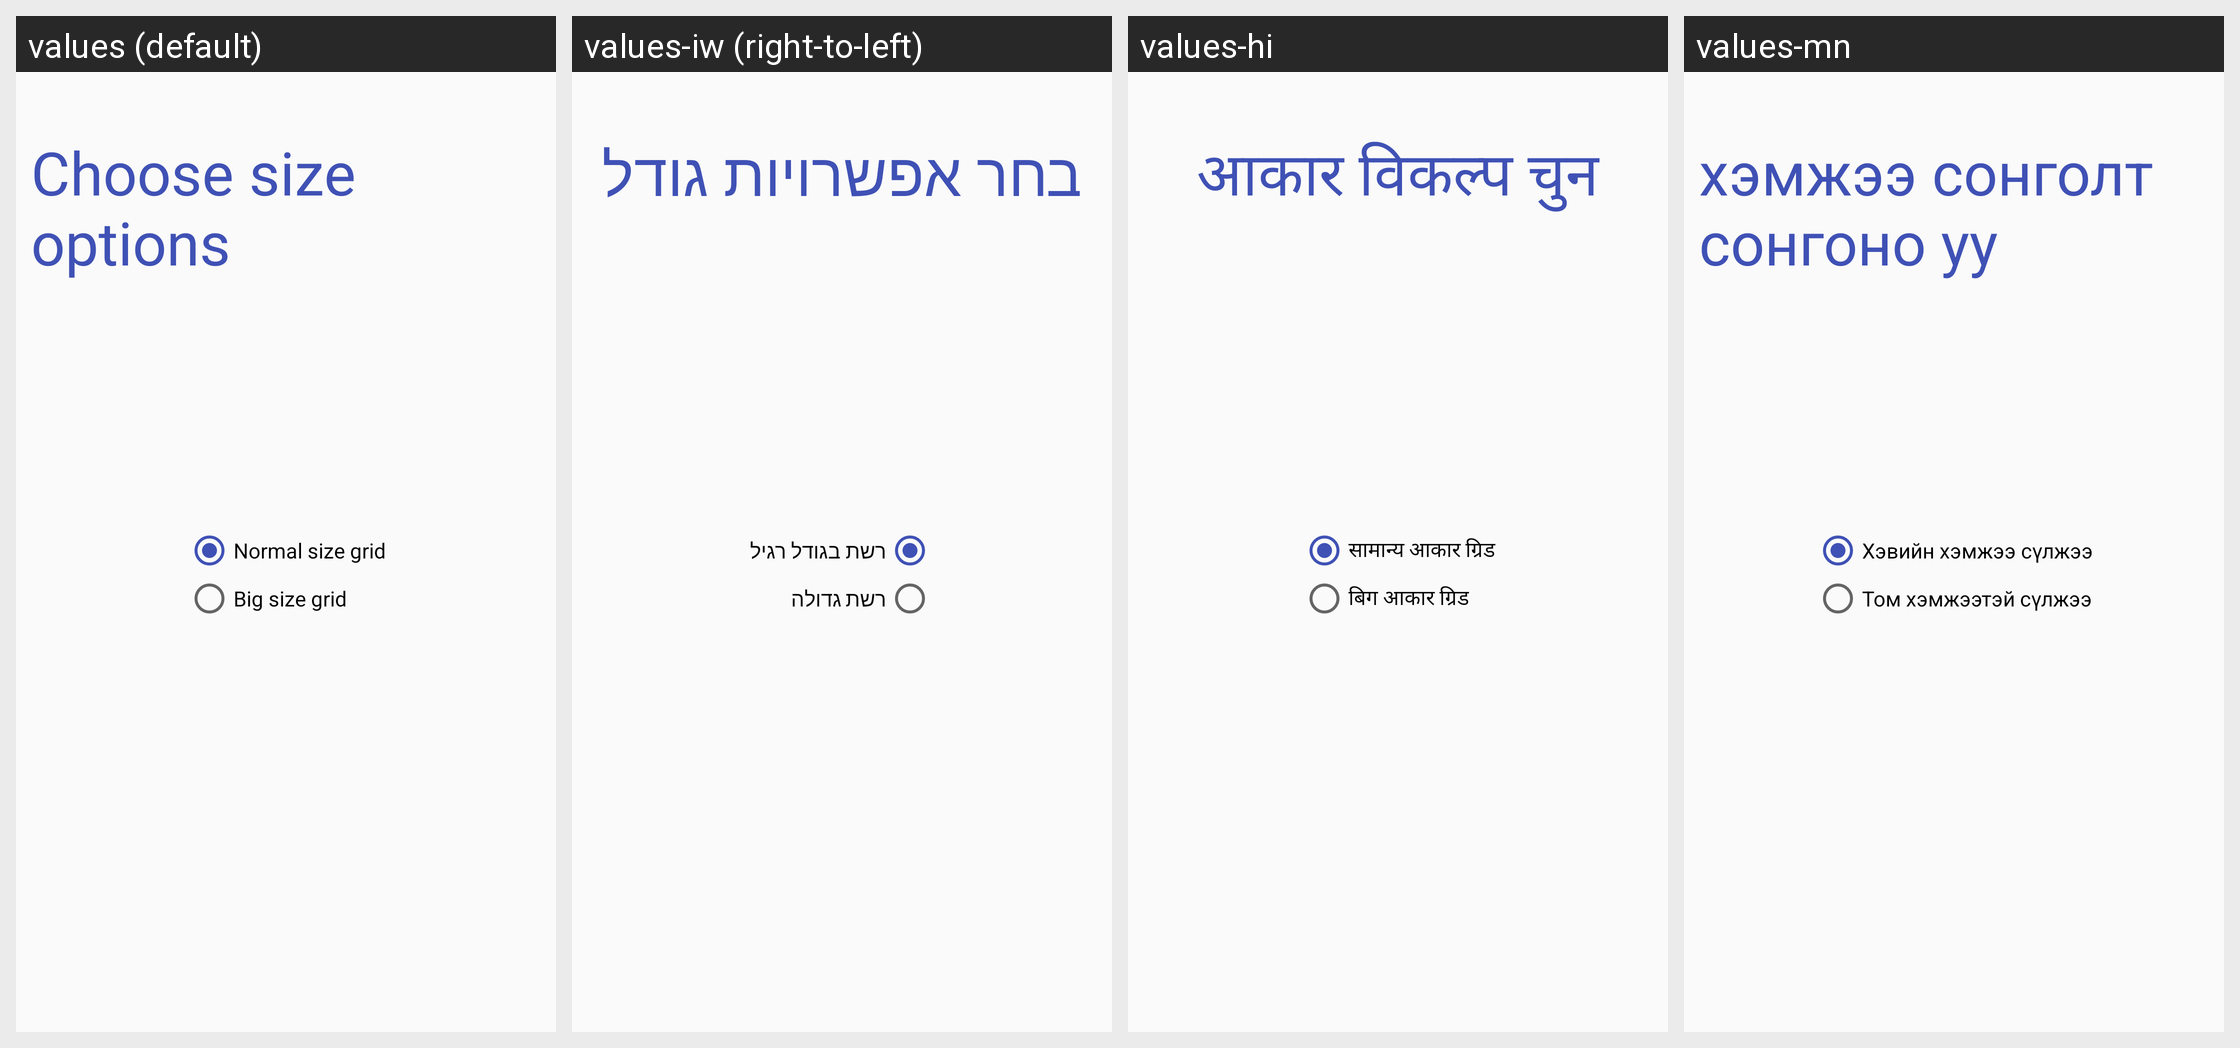

The Android screen above is rendered under several locales of the same app. Produce the string resources it draws, with the default and per-locale values.
Android screen res/layout/fragmentfor5.xml rendered under 4 locales, left to right: values (default), values-iw (right-to-left), values-hi, values-mn. Device: Nexus 5 (rendered at 1080×1920; each locale shown at half size, 540×960, under a caption strip naming it); theme AppTheme.
Other locales in the repository, not shown: values-ar, values-be, values-en, values-es, values-ga, values-ru, values-sk.
Strings drawn on this screen, with the default value and each locale's value (text and hints the layout hard-codes, and strings that could not be matched under every locale, appear in the picture but are not listed):

sizeHeader
  values: Choose size options
  values-iw: בחר אפשרויות גודל
  values-hi: आकार विकल्प चुन
  values-mn: хэмжээ сонголт сонгоно уу

radioNormalButton
  values: Normal size grid
  values-iw: רשת בגודל רגיל
  values-hi: सामान्य आकार ग्रिड
  values-mn: Хэвийн хэмжээ сүлжээ

radioBigButton
  values: Big size grid
  values-iw: רשת גדולה
  values-hi: बिग आकार ग्रिड
  values-mn: Том хэмжээтэй сүлжээ
